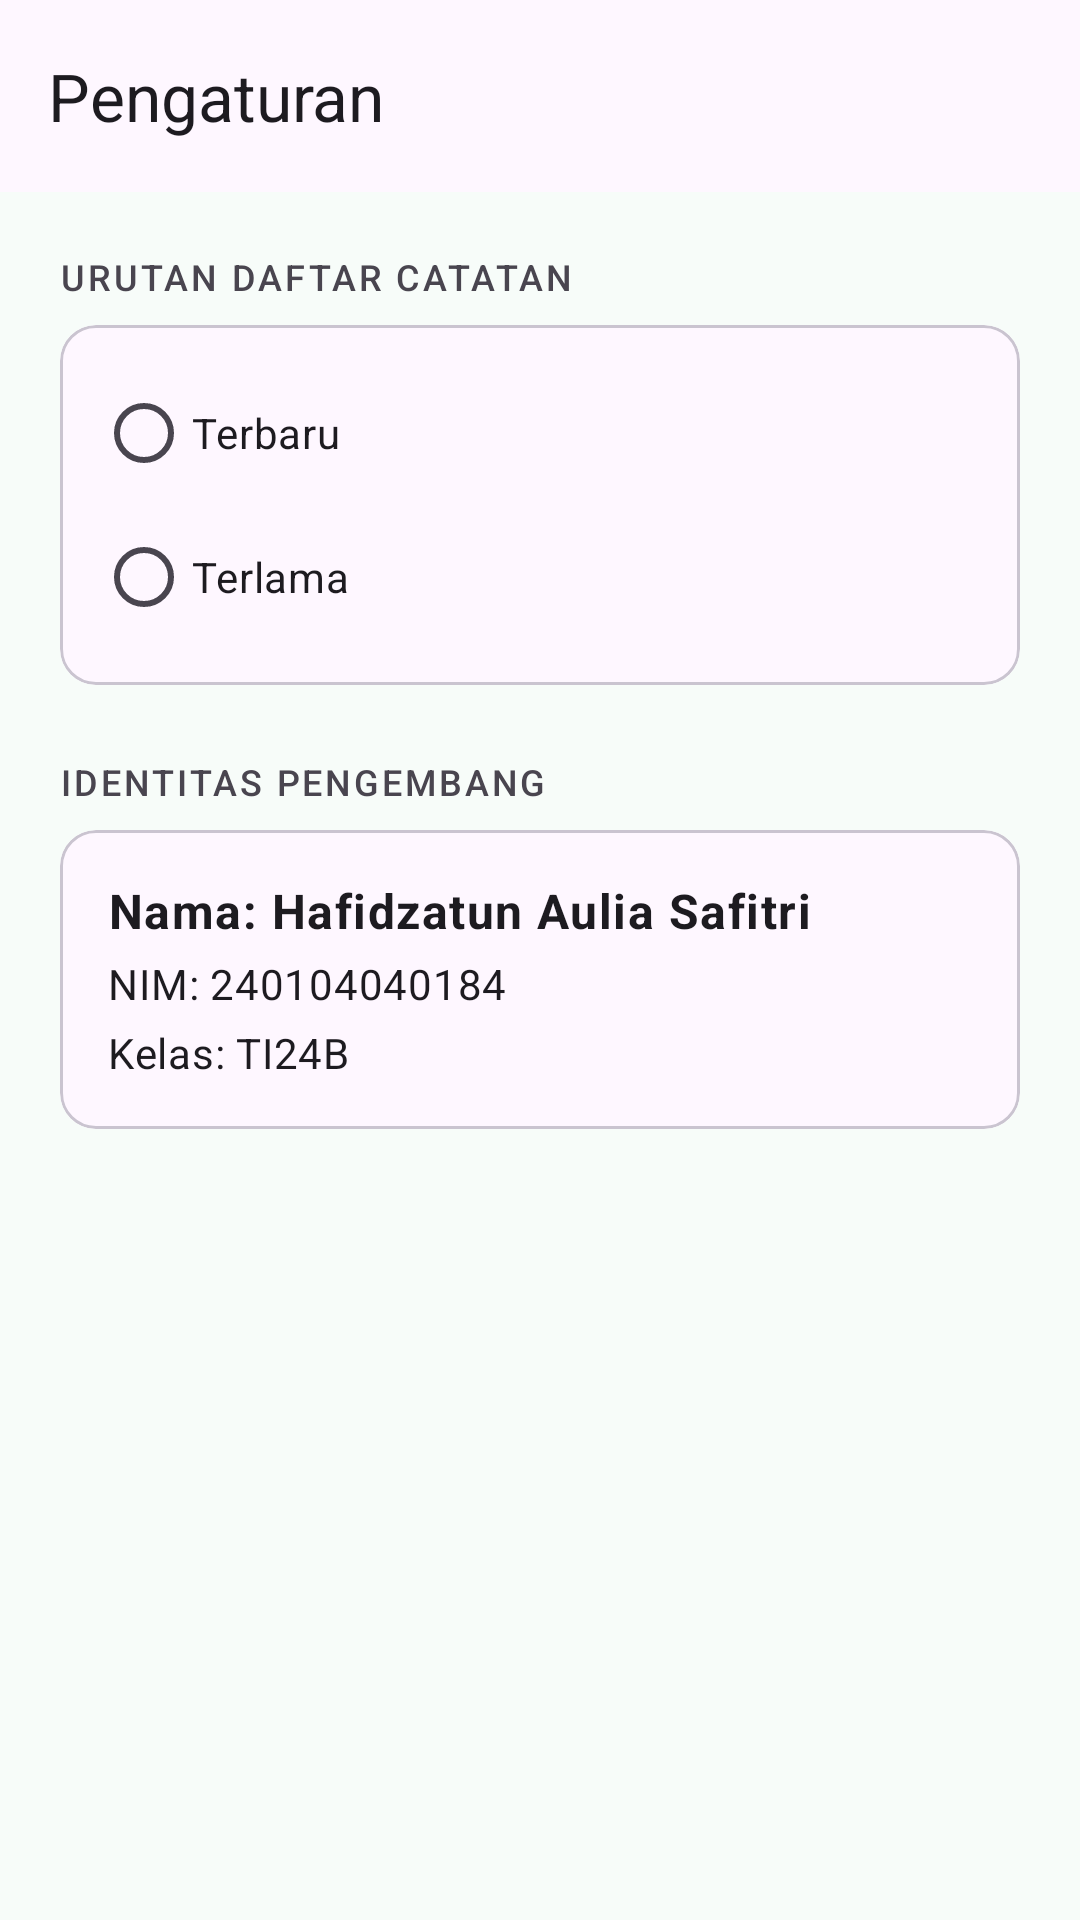

Android layout source for this screen:
<!-- AndroidManifest.xml: application theme Theme.KampusCare -->
<!-- res/layout/fragment_pengaturan.xml -->
<?xml version="1.0" encoding="utf-8"?>
<androidx.coordinatorlayout.widget.CoordinatorLayout
    xmlns:android="http://schemas.android.com/apk/res/android"
    xmlns:app="http://schemas.android.com/apk/res-auto"
    android:layout_width="match_parent"
    android:layout_height="match_parent"
    android:background="@color/surface_background">

    <com.google.android.material.appbar.AppBarLayout
        android:layout_width="match_parent"
        android:layout_height="wrap_content">

        <com.google.android.material.appbar.MaterialToolbar
            android:id="@+id/toolbar_pengaturan"
            android:layout_width="match_parent"
            android:layout_height="?attr/actionBarSize"
            app:title="Pengaturan" />
    </com.google.android.material.appbar.AppBarLayout>

    <androidx.core.widget.NestedScrollView
        android:layout_width="match_parent"
        android:layout_height="match_parent"
        android:fillViewport="true"
        app:layout_behavior="@string/appbar_scrolling_view_behavior">

        <LinearLayout
            android:layout_width="match_parent"
            android:layout_height="wrap_content"
            android:orientation="vertical"
            android:padding="20dp">

            <TextView
                android:layout_width="wrap_content"
                android:layout_height="wrap_content"
                android:letterSpacing="0.08"
                android:text="URUTAN DAFTAR CATATAN"
                android:textAppearance="?attr/textAppearanceLabelMedium" />

            <com.google.android.material.card.MaterialCardView
                android:layout_width="match_parent"
                android:layout_height="wrap_content"
                android:layout_marginTop="8dp"
                app:cardCornerRadius="12dp">

                <RadioGroup
                    android:id="@+id/rg_urutan_catatan"
                    android:layout_width="match_parent"
                    android:layout_height="wrap_content"
                    android:padding="12dp">

                    <com.google.android.material.radiobutton.MaterialRadioButton
                        android:id="@+id/rb_terbaru"
                        android:layout_width="match_parent"
                        android:layout_height="wrap_content"
                        android:minHeight="48dp"
                        android:text="Terbaru" />

                    <com.google.android.material.radiobutton.MaterialRadioButton
                        android:id="@+id/rb_terlama"
                        android:layout_width="match_parent"
                        android:layout_height="wrap_content"
                        android:minHeight="48dp"
                        android:text="Terlama" />
                </RadioGroup>
            </com.google.android.material.card.MaterialCardView>

            <TextView
                android:layout_width="wrap_content"
                android:layout_height="wrap_content"
                android:layout_marginTop="24dp"
                android:letterSpacing="0.08"
                android:text="IDENTITAS PENGEMBANG"
                android:textAppearance="?attr/textAppearanceLabelMedium" />

            <com.google.android.material.card.MaterialCardView
                android:layout_width="match_parent"
                android:layout_height="wrap_content"
                android:layout_marginTop="8dp"
                app:cardCornerRadius="12dp">

                <LinearLayout
                    android:layout_width="match_parent"
                    android:layout_height="wrap_content"
                    android:orientation="vertical"
                    android:padding="16dp">

                    <TextView
                        android:id="@+id/tv_dev_nama"
                        android:layout_width="match_parent"
                        android:layout_height="wrap_content"
                        android:text="Nama: Hafidzatun Aulia Safitri"
                        android:textAppearance="?attr/textAppearanceBodyLarge"
                        android:textStyle="bold" />

                    <TextView
                        android:id="@+id/tv_dev_nim"
                        android:layout_width="match_parent"
                        android:layout_height="wrap_content"
                        android:layout_marginTop="4dp"
                        android:text="NIM: 240104040184"
                        android:textAppearance="?attr/textAppearanceBodyMedium" />

                    <TextView
                        android:id="@+id/tv_dev_kelas"
                        android:layout_width="match_parent"
                        android:layout_height="wrap_content"
                        android:layout_marginTop="4dp"
                        android:text="Kelas: TI24B"
                        android:textAppearance="?attr/textAppearanceBodyMedium" />
                </LinearLayout>
            </com.google.android.material.card.MaterialCardView>

        </LinearLayout>
    </androidx.core.widget.NestedScrollView>

</androidx.coordinatorlayout.widget.CoordinatorLayout>
<!-- resources referenced by this layout -->
<resources>
  <color name="surface_background">#F7FCF9</color>
  <style name="Theme.KampusCare" parent="Theme.Material3.DayNight.NoActionBar">
          <item name="colorPrimary">@color/teal_primary</item>
          <item name="colorOnPrimary">@color/white</item>
          <item name="colorSecondary">@color/navy_primary</item>
          <item name="android:colorBackground">@color/surface_background</item>
      </style>
  <color name="teal_primary">#15803D</color>
  <color name="white">#FFFFFF</color>
  <color name="navy_primary">#1F2937</color>
</resources>
